The GitHub repository radiatanasov/leukemia_project contains a labelled image folder "prepared data" with 2 categories: blast cell, normal cell. Examples follow, each with its label.

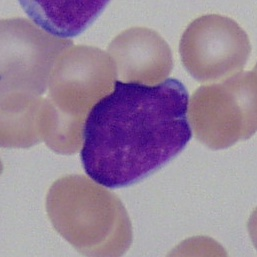
Label: blast cell

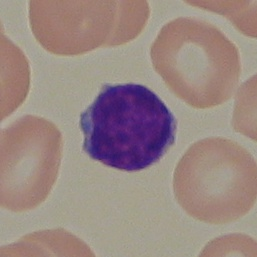
Label: normal cell

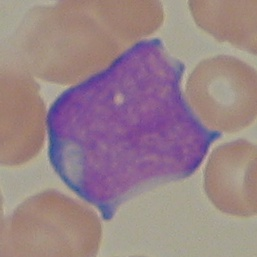
Label: blast cell

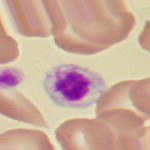
Label: normal cell

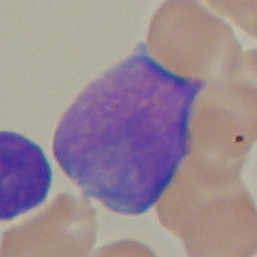
Label: blast cell

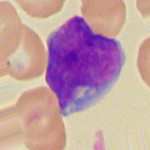
Label: blast cell
